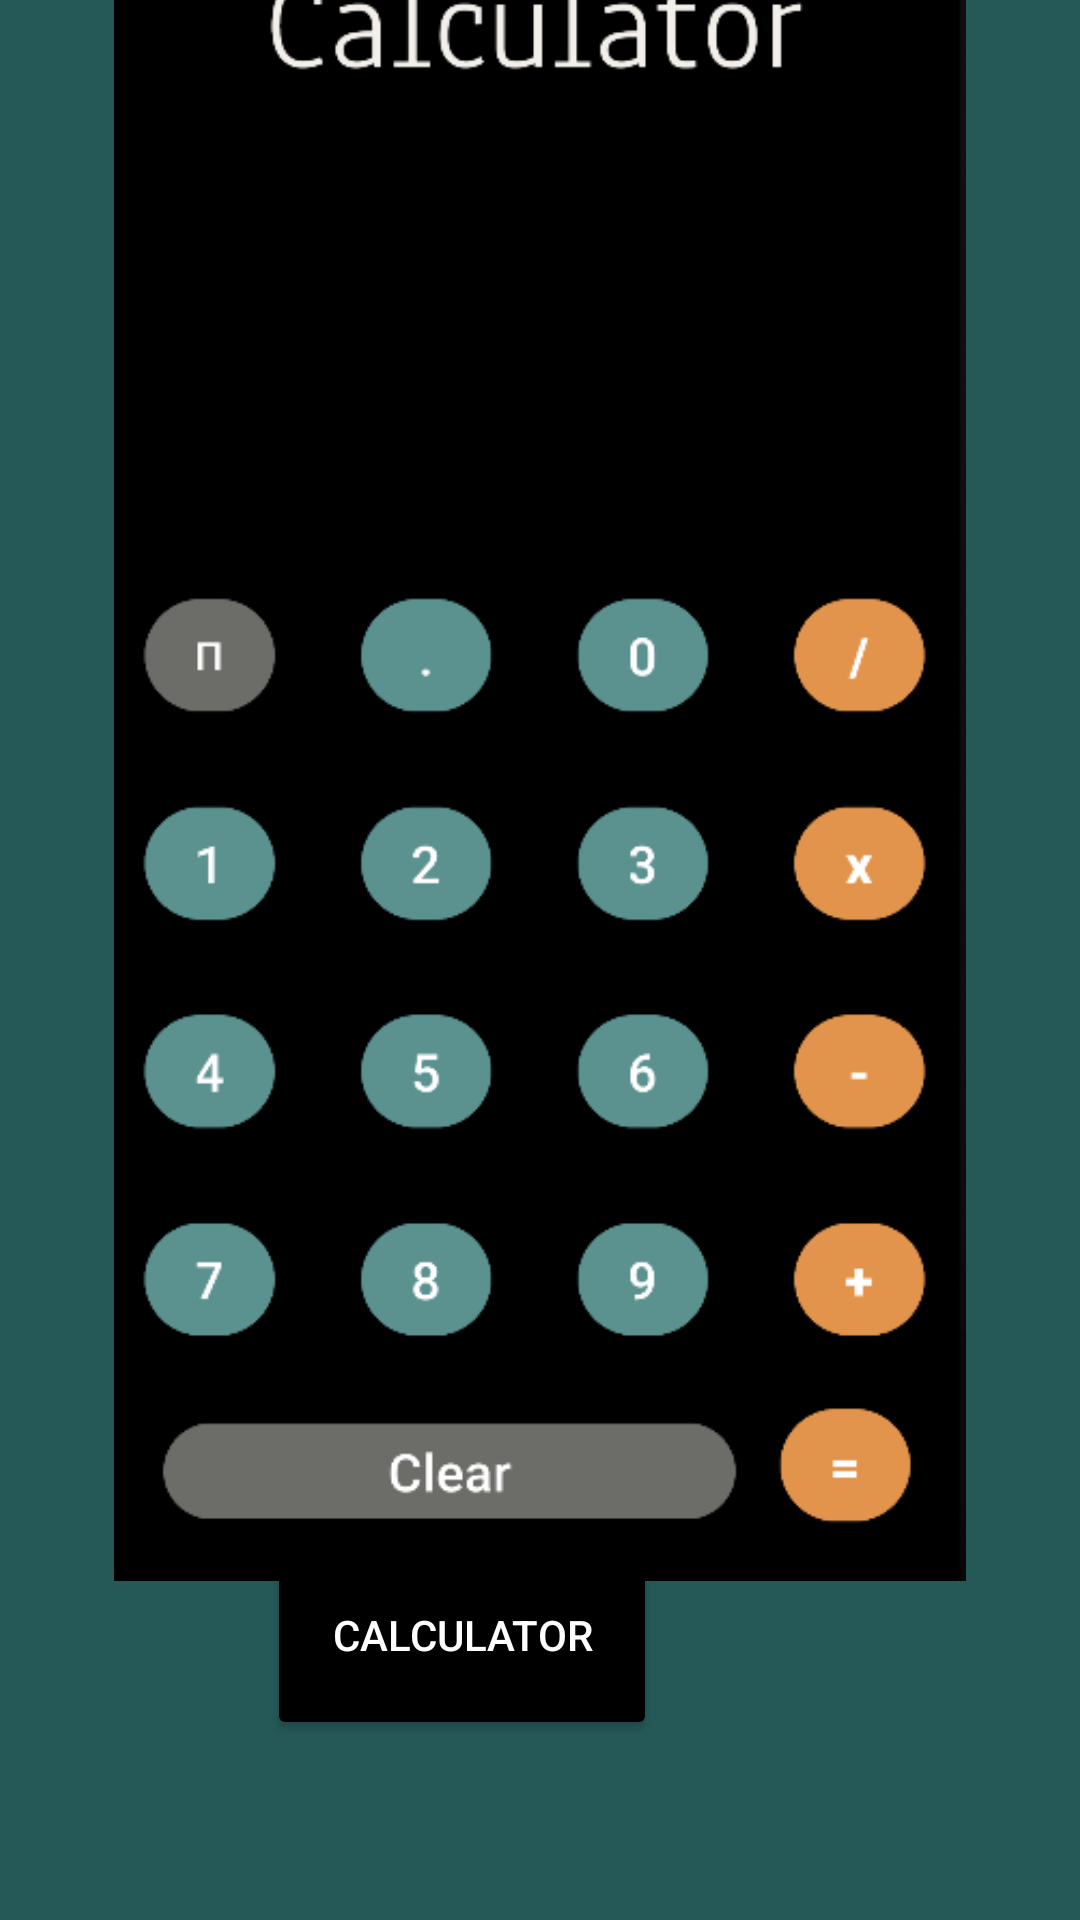

The Android layout XML behind this screen, and the referenced resources:
<!-- AndroidManifest.xml: application theme Theme.CalculatorAppRamalingame -->
<!-- res/layout/activity_main.xml -->
<?xml version="1.0" encoding="utf-8"?>
<androidx.constraintlayout.widget.ConstraintLayout xmlns:android="http://schemas.android.com/apk/res/android"
    xmlns:app="http://schemas.android.com/apk/res-auto"
    xmlns:tools="http://schemas.android.com/tools"
    android:layout_width="match_parent"
    android:layout_height="match_parent"
    android:background="#255957"
    tools:context=".MainActivity">

    <Button
        android:id="@+id/normalCalcButton"
        android:layout_width="130dp"
        android:layout_height="70dp"
        android:layout_marginStart="141dp"
        android:layout_marginEnd="141dp"
        android:layout_marginBottom="60dp"
        android:backgroundTint="@color/black"
        android:onClick="switchScreens"
        android:text="Calculator"
        android:textColor="@color/white"
        app:layout_constraintBottom_toBottomOf="parent"
        app:layout_constraintEnd_toEndOf="parent"
        app:layout_constraintHorizontal_bias="1.0"
        app:layout_constraintStart_toStartOf="parent" />

    <ImageView
        android:id="@+id/imageView"
        android:layout_width="310dp"
        android:layout_height="542dp"
        android:layout_marginStart="50dp"
        android:layout_marginTop="30dp"
        android:layout_marginEnd="50dp"
        android:layout_marginBottom="29dp"
        app:layout_constraintBottom_toTopOf="@+id/normalCalcButton"
        app:layout_constraintEnd_toEndOf="parent"
        app:layout_constraintStart_toStartOf="parent"
        app:layout_constraintTop_toTopOf="parent"
        app:srcCompat="@drawable/calculatorimageupdated" />


</androidx.constraintlayout.widget.ConstraintLayout>
<!-- resources referenced by this layout -->
<resources>
  <color name="black">#FF000000</color>
  <color name="white">#FFFFFFFF</color>
  <!-- drawable calculatorimageupdated: png bitmap (drawable, 33114 bytes) -->
  <style name="Theme.CalculatorAppRamalingame" parent="Base.Theme.CalculatorAppRamalingame" />
  <style name="Base.Theme.CalculatorAppRamalingame" parent="Theme.Material3.DayNight.NoActionBar">
          
          
      </style>
</resources>
